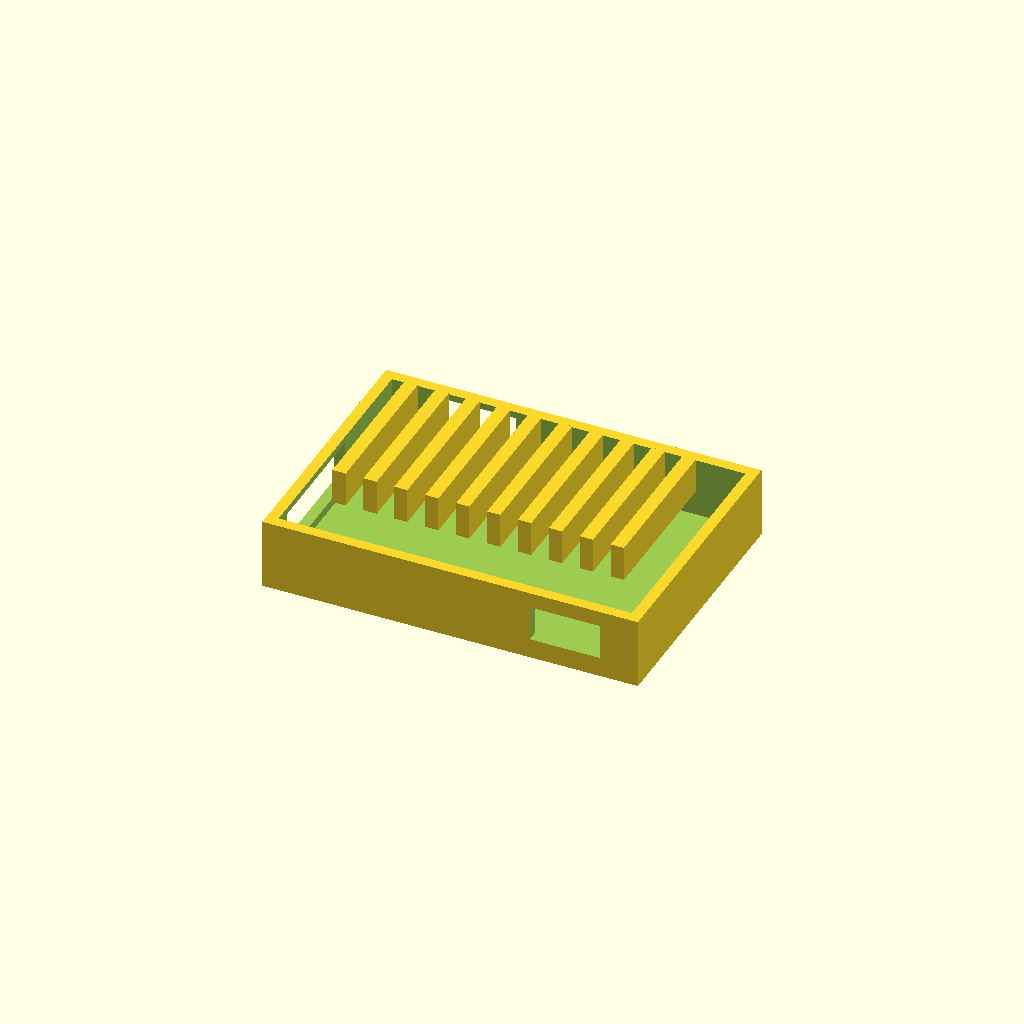
Cell 1: rendered with the file's own defaults.
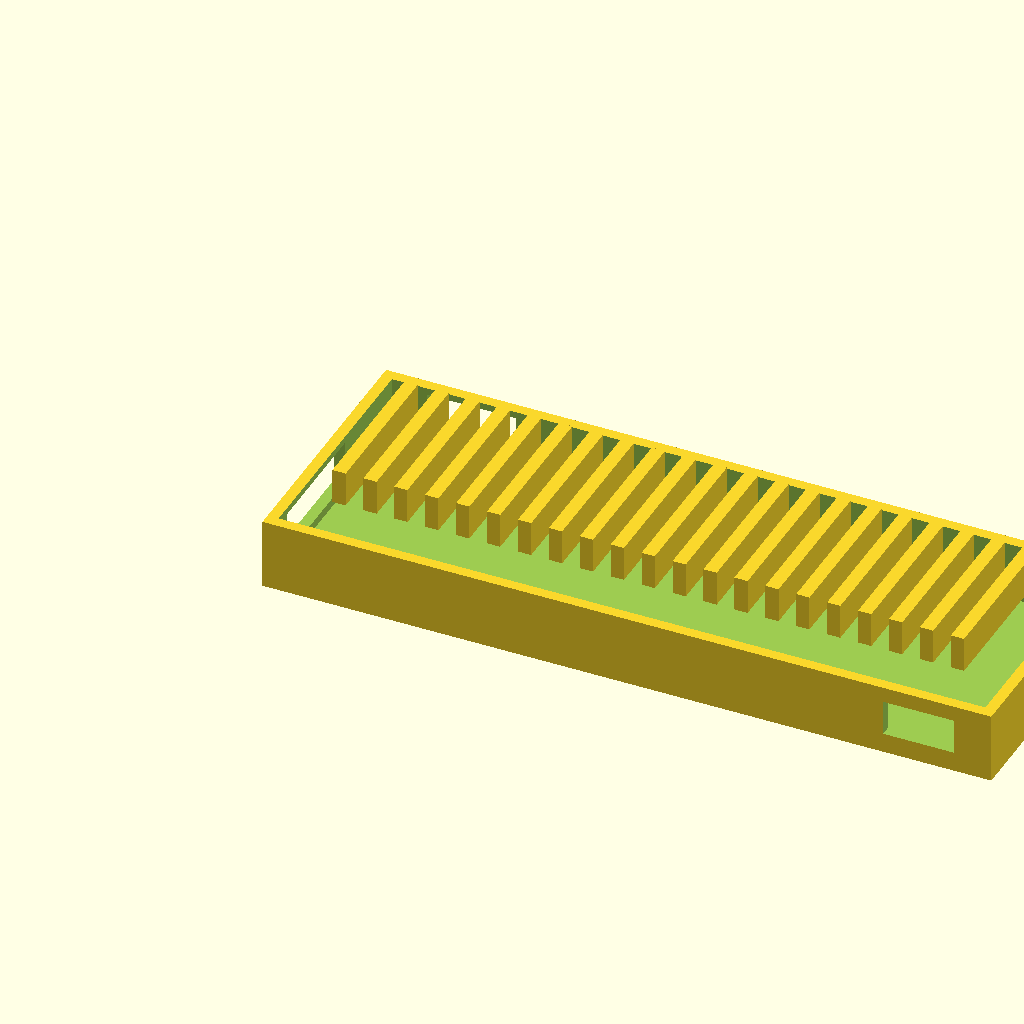
Cell 2: the same model with pcb_w = 160.
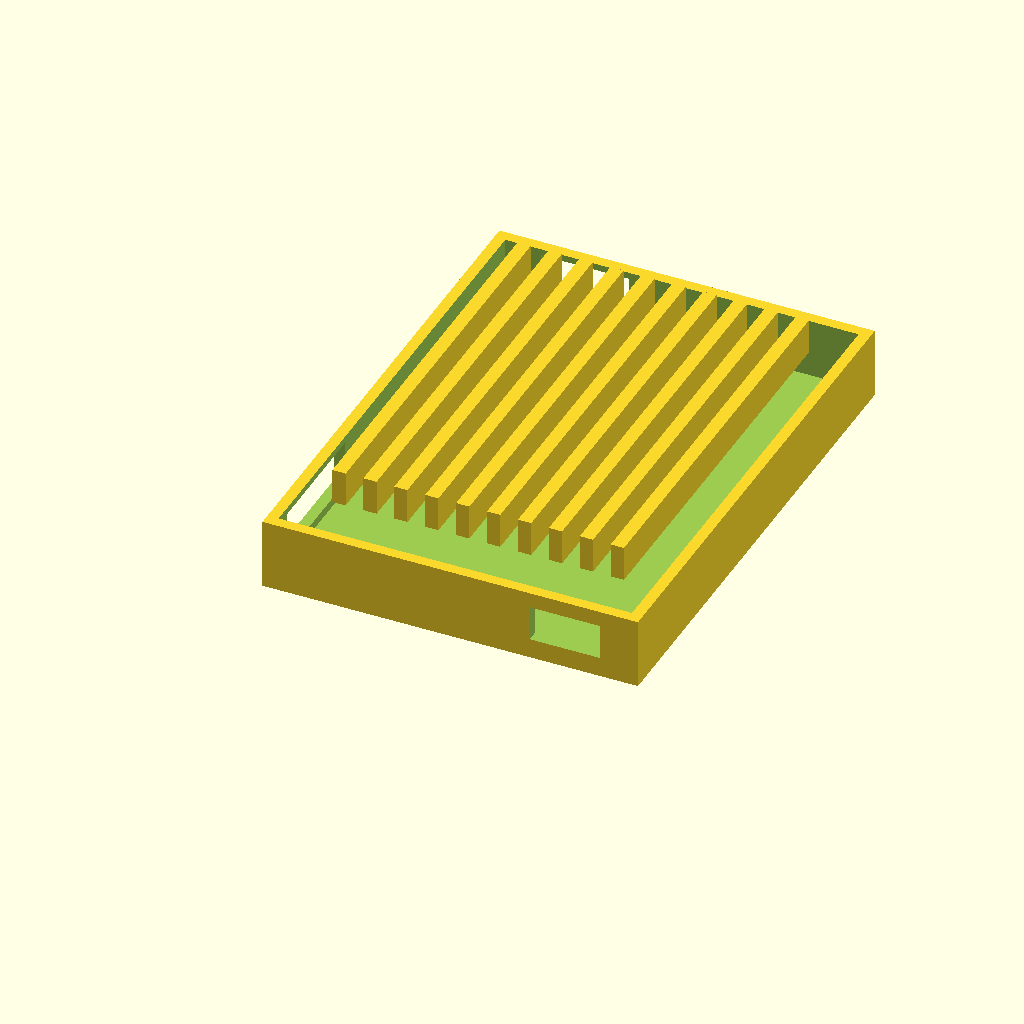
Cell 3 — pcb_d set to 110, the other parameters unchanged.
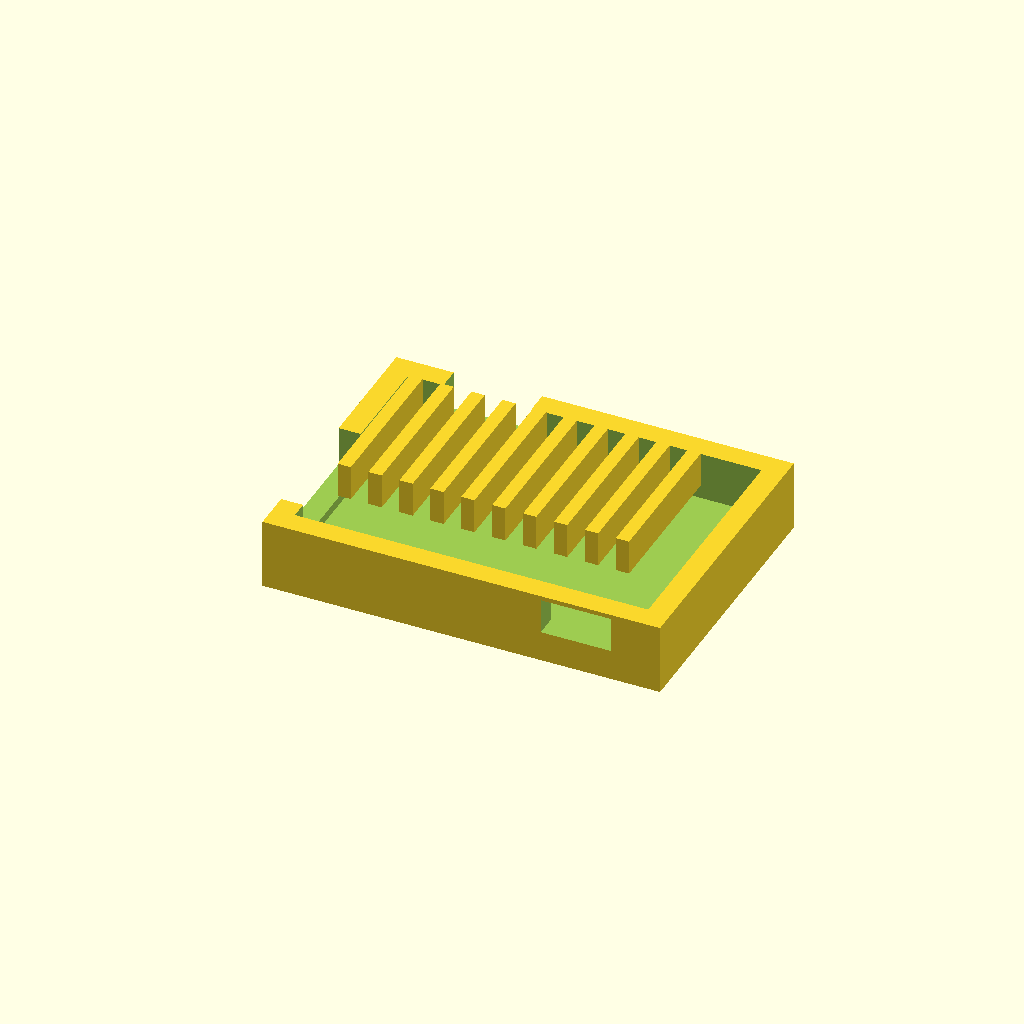
Cell 4: the same model with wall = 5.
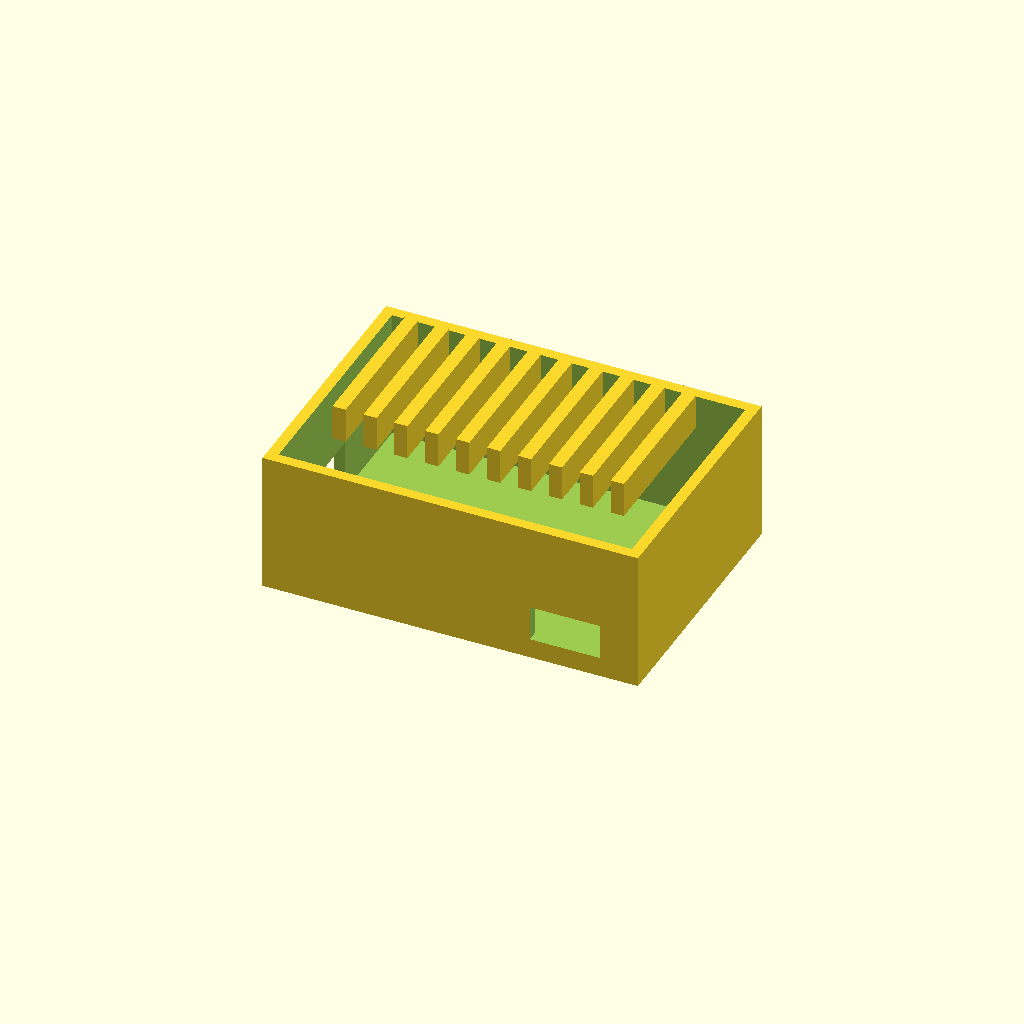
Cell 5 — shroud_h set to 32, the other parameters unchanged.
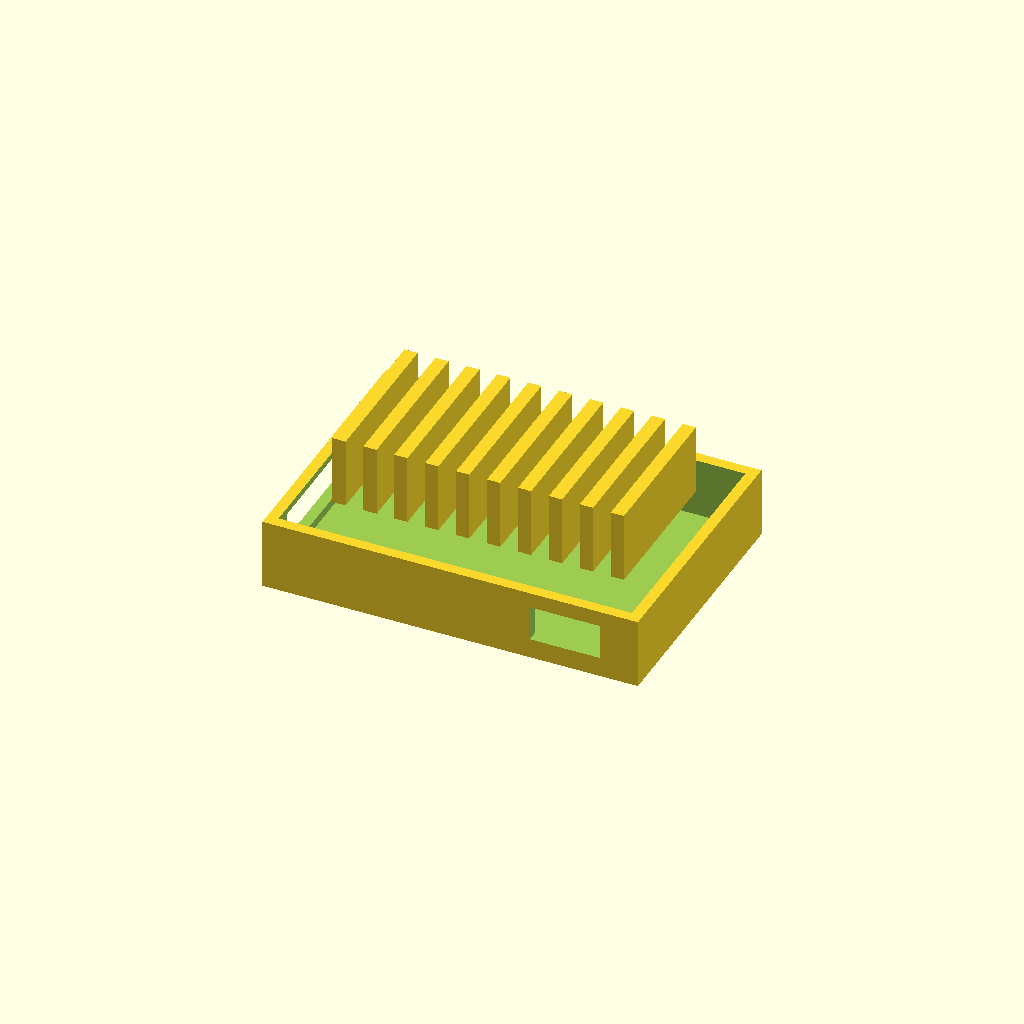
Cell 6: the same model with fin_h = 16.
One fixed orthographic camera (rotation 55°, 0°, 25°; colour scheme Cornfield) for every cell.
The OpenSCAD source (graphics-card/shell/case.scad):
// ISM Graphics Card bracket + cooler shroud (original ISM)
// Manifold-safe: bosses unioned into shell, holes cut in one difference().
pcb_w = 80;
pcb_d = 55;
wall = 2.5;
shroud_h = 16;
fin_h = 8;
eps = 0.02;
mount_d = 2.2;
badge_depth = 0.5;

mounts = [[4, 4], [pcb_w - 4, 4], [4, pcb_d - 4], [pcb_w - 4, pcb_d - 4]];

module shroud() {
  difference() {
    union() {
      cube([pcb_w + 2 * wall, pcb_d + 2 * wall, shroud_h]);
      for (x = [10 : 7 : pcb_w - 6])
        translate([x, wall + 10, shroud_h - eps])
          cube([3, pcb_d - 20, fin_h + eps]);
      for (p = mounts)
        translate([p[0] + wall, p[1] + wall, wall - eps])
          cylinder(h = 5 + eps, d = 6, $fn = 24);
    }
    translate([wall, wall, wall])
      cube([pcb_w, pcb_d, shroud_h - wall + eps]);
    // EXP header clearance
    translate([-eps, wall + 4, wall + 2])
      cube([wall + 4, 28, 10]);
    // HDMI cutout
    translate([wall + 8, wall + pcb_d - 2, wall + 2])
      cube([20, wall + 4, 10]);
    // USB-C
    translate([wall + pcb_w - 22, -eps, wall + 2])
      cube([16, wall + 4, 8]);
    for (p = mounts)
      translate([p[0] + wall, p[1] + wall, wall - eps])
        cylinder(h = 8 + 2 * eps, d = mount_d, $fn = 20);
    translate([wall + 6, wall + 6, wall - badge_depth])
      linear_extrude(height = badge_depth + eps)
        text("ISM", size = 4, font = "Liberation Sans:style=Bold");
  }
}

module slot_bracket() {
  // PCIe-style full-height bracket stand-in
  bw = 20;
  bh = 120;
  bt = 1.2;
  difference() {
    cube([bw, bt, bh]);
    translate([4, -eps, 20])
      cube([12, bt + 2 * eps, 18]);
    for (z = [8, bh - 8])
      translate([bw / 2, -eps, z])
        rotate([-90, 0, 0])
          cylinder(h = bt + 2 * eps, d = 3.2, $fn = 20);
  }
}

shroud();
Customizer parameters (derived from the source; name, type, default, range or options):
pcb_w: number, default 80
pcb_d: number, default 55
wall: number, default 2.5
shroud_h: number, default 16
fin_h: number, default 8
eps: number, default 0.02
mount_d: number, default 2.2
badge_depth: number, default 0.5
